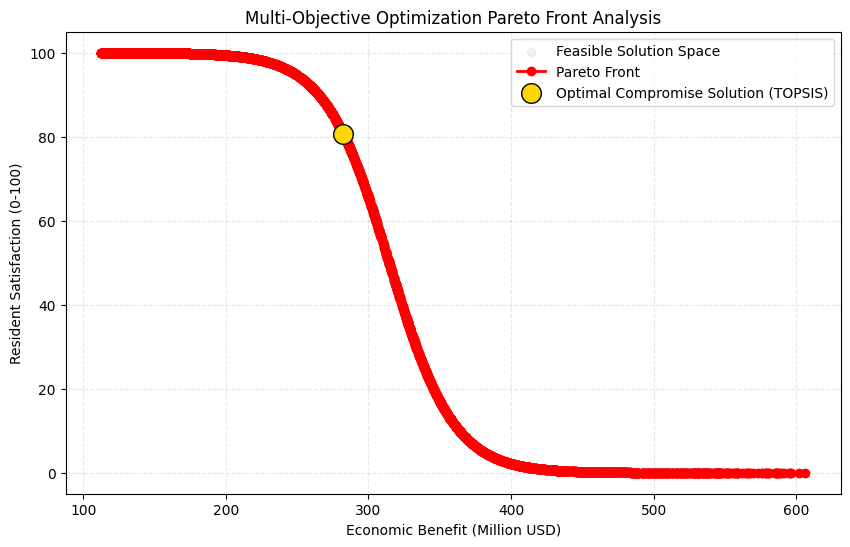

Reproduce this figure in Python.
import numpy as np
import matplotlib.pyplot as plt
import pandas as pd

plt.rcParams['font.sans-serif'] = ['SimHei', 'Microsoft YaHei', 'Arial']
plt.rcParams['axes.unicode_minus'] = False

def calc_revenue(V):
    return V * (375.0 / 167.0)

def calc_satisfaction(V, HPI=438):
    score_crowd = 100 / (1 + np.exp(0.1 * (V - 140)))
    return score_crowd

def check_constraints(V, alpha_env, W_cap_base=16.0):
    water_demand = 3.5 + V * 0.03
    alpha_inf = 1.0 - alpha_env
    revenue = calc_revenue(V) * 0.06
    w_cap_new = W_cap_base + 0.3 * np.log1p(revenue * alpha_inf)
    
    constraint_water = w_cap_new - water_demand
    
    glacier_retreat = 10 + 0.1 * V * (1 - alpha_env * 0.5)
    constraint_glacier = 25.0 - glacier_retreat
    
    return constraint_water, constraint_glacier

print("正在执行多目标优化搜索 (Monte Carlo)...")

n_samples = 5000
V_samples = np.random.uniform(50, 300, n_samples)
Alpha_samples = np.random.uniform(0.1, 0.9, n_samples)

results = []

for v, alpha in zip(V_samples, Alpha_samples):
    obj_econ = calc_revenue(v)
    obj_social = calc_satisfaction(v)
    
    c_water, c_glacier = check_constraints(v, alpha)
    
    is_feasible = (c_water >= 0) and (c_glacier >= 0)
    
    results.append({
        'Visitors': v,
        'Alpha_Env': alpha,
        'Economic': obj_econ,
        'Satisfaction': obj_social,
        'Feasible': is_feasible,
        'Water_Margin': c_water,
        'Glacier_Margin': c_glacier
    })

df_res = pd.DataFrame(results)
df_feasible = df_res[df_res['Feasible']].copy()

print(f"采样 {n_samples} 次，可行解 {len(df_feasible)} 个")

def is_pareto_efficient(costs):
    is_efficient = np.ones(costs.shape[0], dtype=bool)
    for i, c in enumerate(costs):
        if is_efficient[i]:
            is_efficient[is_efficient] = np.any(costs[is_efficient] > c, axis=1)
            is_efficient[i] = True
    return is_efficient

df_feasible = df_feasible.sort_values('Economic', ascending=False)
pareto_front = []
max_sat = -1

for _, row in df_feasible.iterrows():
    if row['Satisfaction'] > max_sat:
        pareto_front.append(row)
        max_sat = row['Satisfaction']

df_pareto = pd.DataFrame(pareto_front)
print(f"Pareto 最优解数量: {len(df_pareto)}")

econ_norm = (df_pareto['Economic'] - df_pareto['Economic'].min()) / (df_pareto['Economic'].max() - df_pareto['Economic'].min())
sat_norm = (df_pareto['Satisfaction'] - df_pareto['Satisfaction'].min()) / (df_pareto['Satisfaction'].max() - df_pareto['Satisfaction'].min())

dist = np.sqrt((1 - econ_norm)**2 + (1 - sat_norm)**2)
best_idx = dist.idxmin()
best_solution = df_pareto.loc[best_idx]

print("\n--- 最优折衷解 (Best Compromise Solution) ---")
print(f"游客上限: {best_solution['Visitors']:.1f} 万人/年")
print(f"环保投资: {best_solution['Alpha_Env']*100:.1f}%")
print(f"经济收益: ${best_solution['Economic']:.1f} M")
print(f"居民满意度: {best_solution['Satisfaction']:.1f} 分")

plt.figure(figsize=(10, 6))

plt.scatter(df_feasible['Economic'], df_feasible['Satisfaction'], c='gray', alpha=0.1, label='Feasible Solution Space')
plt.plot(df_pareto['Economic'], df_pareto['Satisfaction'], 'r-o', linewidth=2, label='Pareto Front')
plt.scatter(best_solution['Economic'], best_solution['Satisfaction'], s=200, c='gold', edgecolors='k', zorder=10, label='Optimal Compromise Solution (TOPSIS)')

plt.xlabel('Economic Benefit (Million USD)')
plt.ylabel('Resident Satisfaction (0-100)')
plt.title('Multi-Objective Optimization Pareto Front Analysis')
plt.legend()
plt.grid(True, linestyle='--', alpha=0.3)
plt.savefig('optimization_pareto.png')
print("\n优化结果图已保存为 optimization_pareto.png")
